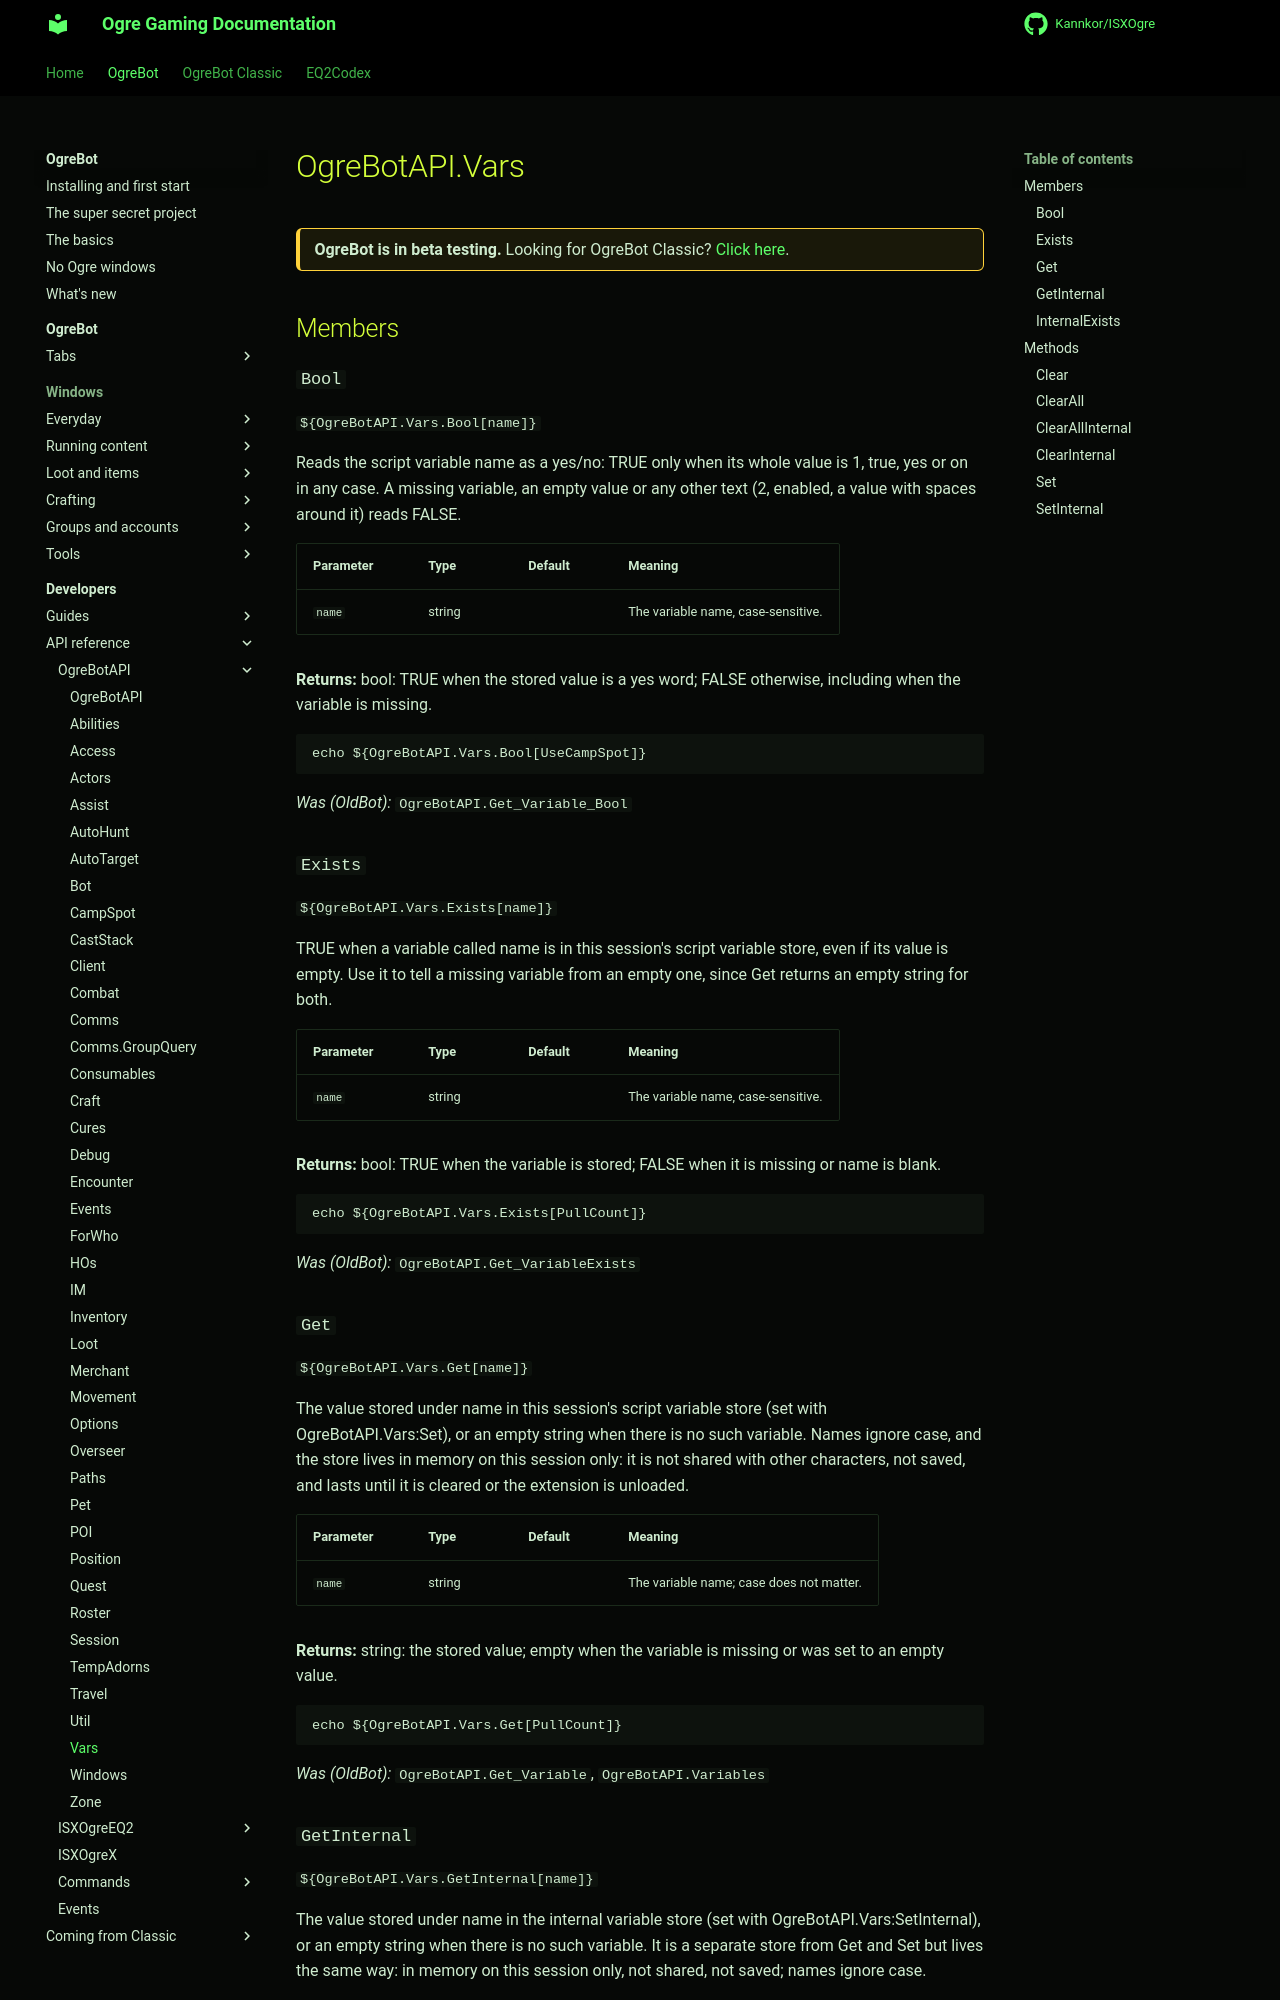

repository: Kannkor/ISXOgre · page: EQ2/bot/developer/api/ogrebotapi/Vars/index.html · generator: mkdocs

# OgreBotAPI.Vars

<div class="ogre-beta" markdown>
**OgreBot is in beta testing.** Looking for OgreBot Classic? [Click here](../../../../index.md).
</div>

## Members

### `Bool`

`${OgreBotAPI.Vars.Bool[name]}`

Reads the script variable name as a yes/no: TRUE only when its whole value is 1, true, yes or on in any case. A missing variable, an empty value or any other text (2, enabled, a value with spaces around it) reads FALSE.

| Parameter | Type | Default | Meaning |
|---|---|---|---|
| `name` | string |  | The variable name, case-sensitive. |

**Returns:** bool: TRUE when the stored value is a yes word; FALSE otherwise, including when the variable is missing.

```text
echo ${OgreBotAPI.Vars.Bool[UseCampSpot]}
```

*Was (OldBot):* `OgreBotAPI.Get_Variable_Bool`

### `Exists`

`${OgreBotAPI.Vars.Exists[name]}`

TRUE when a variable called name is in this session's script variable store, even if its value is empty. Use it to tell a missing variable from an empty one, since Get returns an empty string for both.

| Parameter | Type | Default | Meaning |
|---|---|---|---|
| `name` | string |  | The variable name, case-sensitive. |

**Returns:** bool: TRUE when the variable is stored; FALSE when it is missing or name is blank.

```text
echo ${OgreBotAPI.Vars.Exists[PullCount]}
```

*Was (OldBot):* `OgreBotAPI.Get_VariableExists`

### `Get`

`${OgreBotAPI.Vars.Get[name]}`

The value stored under name in this session's script variable store (set with OgreBotAPI.Vars:Set), or an empty string when there is no such variable. Names ignore case, and the store lives in memory on this session only: it is not shared with other characters, not saved, and lasts until it is cleared or the extension is unloaded.

| Parameter | Type | Default | Meaning |
|---|---|---|---|
| `name` | string |  | The variable name; case does not matter. |

**Returns:** string: the stored value; empty when the variable is missing or was set to an empty value.

```text
echo ${OgreBotAPI.Vars.Get[PullCount]}
```

*Was (OldBot):* `OgreBotAPI.Get_Variable`, `OgreBotAPI.Variables`
